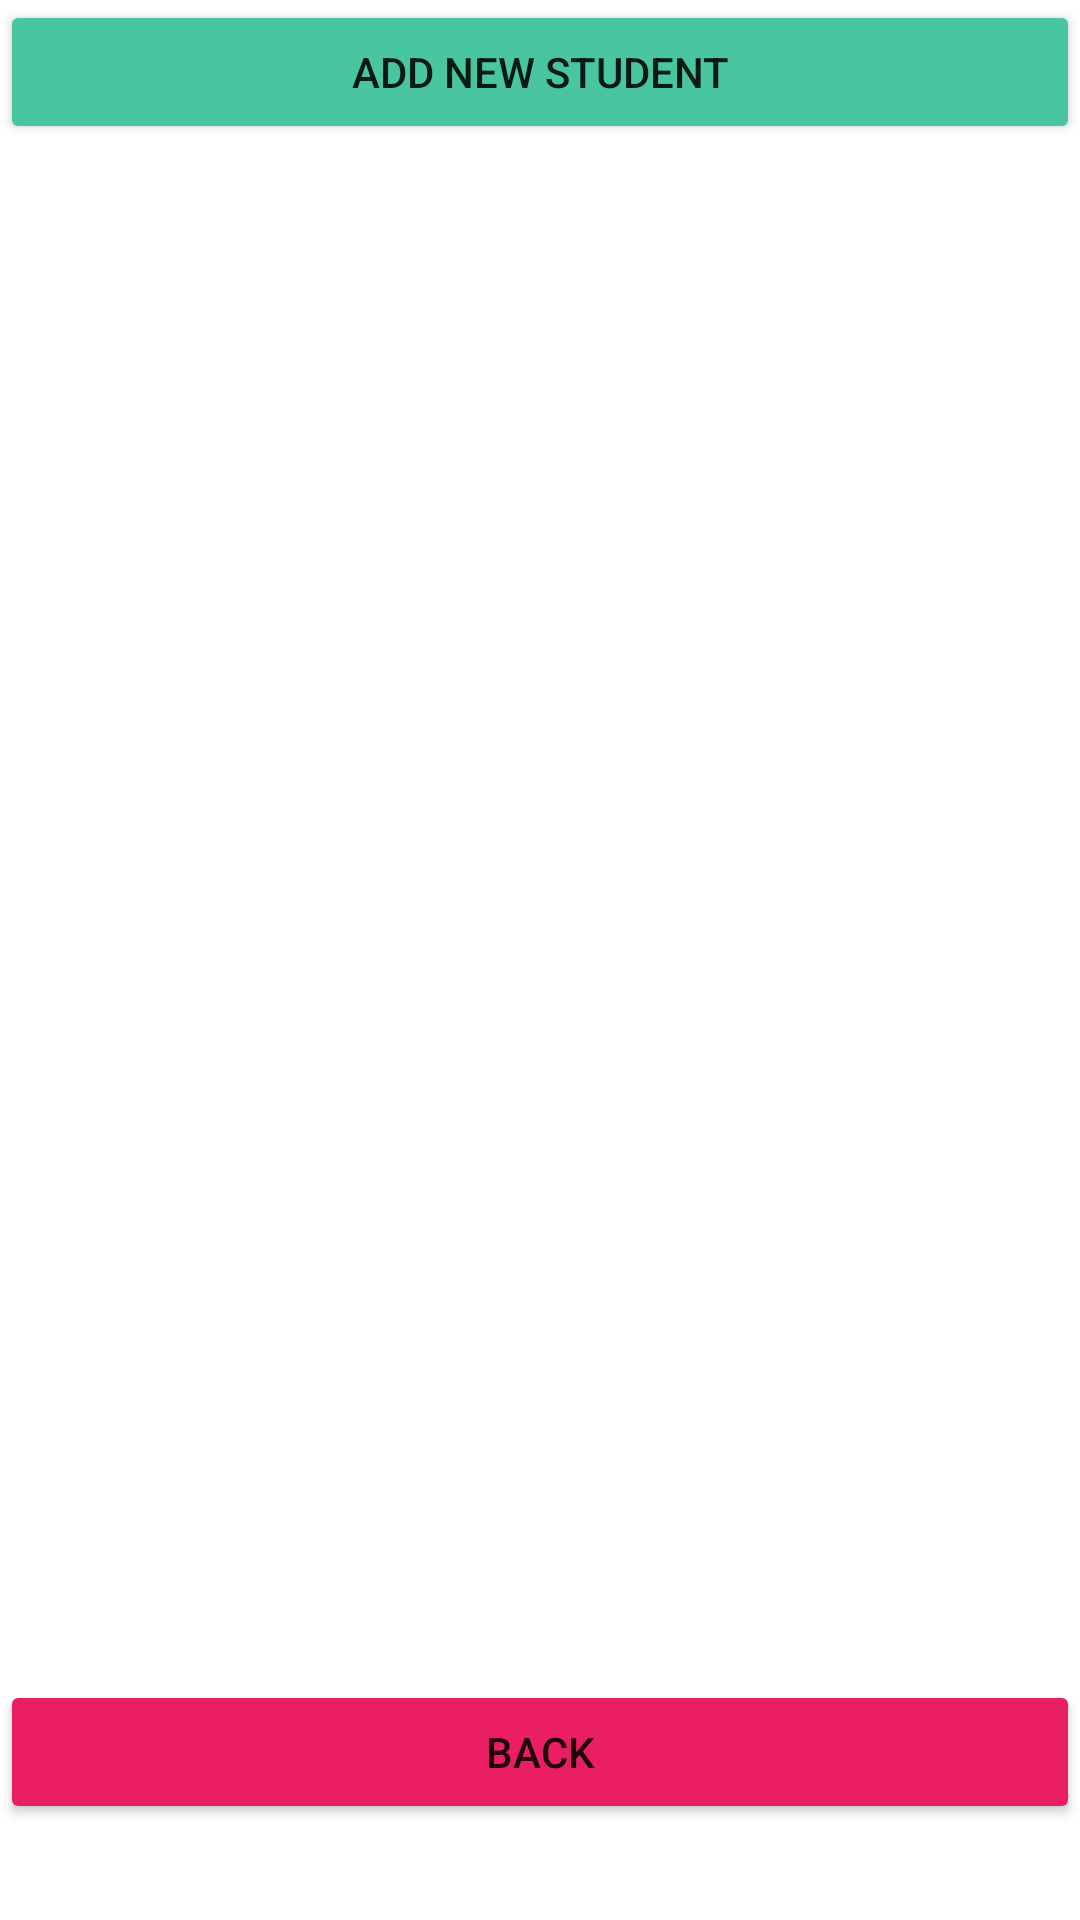

Produce the Android XML layout that renders to this screen, including the resource entries it uses.
<!-- AndroidManifest.xml: application theme Theme.ECanteenApplication -->
<!-- res/layout/student_list_fragment.xml -->
<layout xmlns:android="http://schemas.android.com/apk/res/android"
    xmlns:app="http://schemas.android.com/apk/res-auto"
    xmlns:tools="http://schemas.android.com/tools">

    <LinearLayout
        android:layout_width="match_parent"
        android:layout_height="match_parent"
        android:orientation="vertical"
        tools:context=".Student.StudentListFragment">

        <Button
            android:id="@+id/addNewStudBtn"
            android:layout_width="match_parent"
            android:layout_height="wrap_content"
            android:backgroundTint="#49C69F"
            android:text="Add new student"
            tools:layout_editor_absoluteX="317dp"
            tools:layout_editor_absoluteY="0dp" />

        <androidx.recyclerview.widget.RecyclerView
            android:id="@+id/recycleViewStudents"
            android:layout_width="match_parent"
            android:layout_height="512dp"
            app:layout_constraintBottom_toBottomOf="parent"
            app:layout_constraintLeft_toLeftOf="parent"
            app:layout_constraintRight_toRightOf="parent"
            app:layout_constraintTop_toTopOf="parent" />

        <Button
            android:id="@+id/backFromStudButton"
            android:layout_width="match_parent"
            android:layout_height="wrap_content"
            android:backgroundTint="#E91E63"
            android:text="Back" />


    </LinearLayout>
</layout>
<!-- resources referenced by this layout -->
<resources>
  <style name="Theme.ECanteenApplication" parent="Theme.MaterialComponents.DayNight.DarkActionBar">
          
          <item name="colorPrimary">@color/purple_500</item>
          <item name="colorPrimaryVariant">@color/purple_700</item>
          <item name="colorOnPrimary">@color/white</item>
          
          <item name="colorSecondary">@color/teal_200</item>
          <item name="colorSecondaryVariant">@color/teal_700</item>
          <item name="colorOnSecondary">@color/black</item>
          
          <item name="android:statusBarColor" tools:targetApi="l">?attr/colorPrimaryVariant</item>
          
      </style>
  <!-- not gathered from this repository: default colours our renderer supplied (Android Studio template values) -->
  <color name="purple_500">#FF6200EE</color>
  <color name="purple_700">#FF3700B3</color>
  <color name="teal_200">#FF03DAC5</color>
  <color name="teal_700">#FF018786</color>
  <color name="black">#FF000000</color>
  <color name="white">#FFFFFFFF</color>
</resources>
